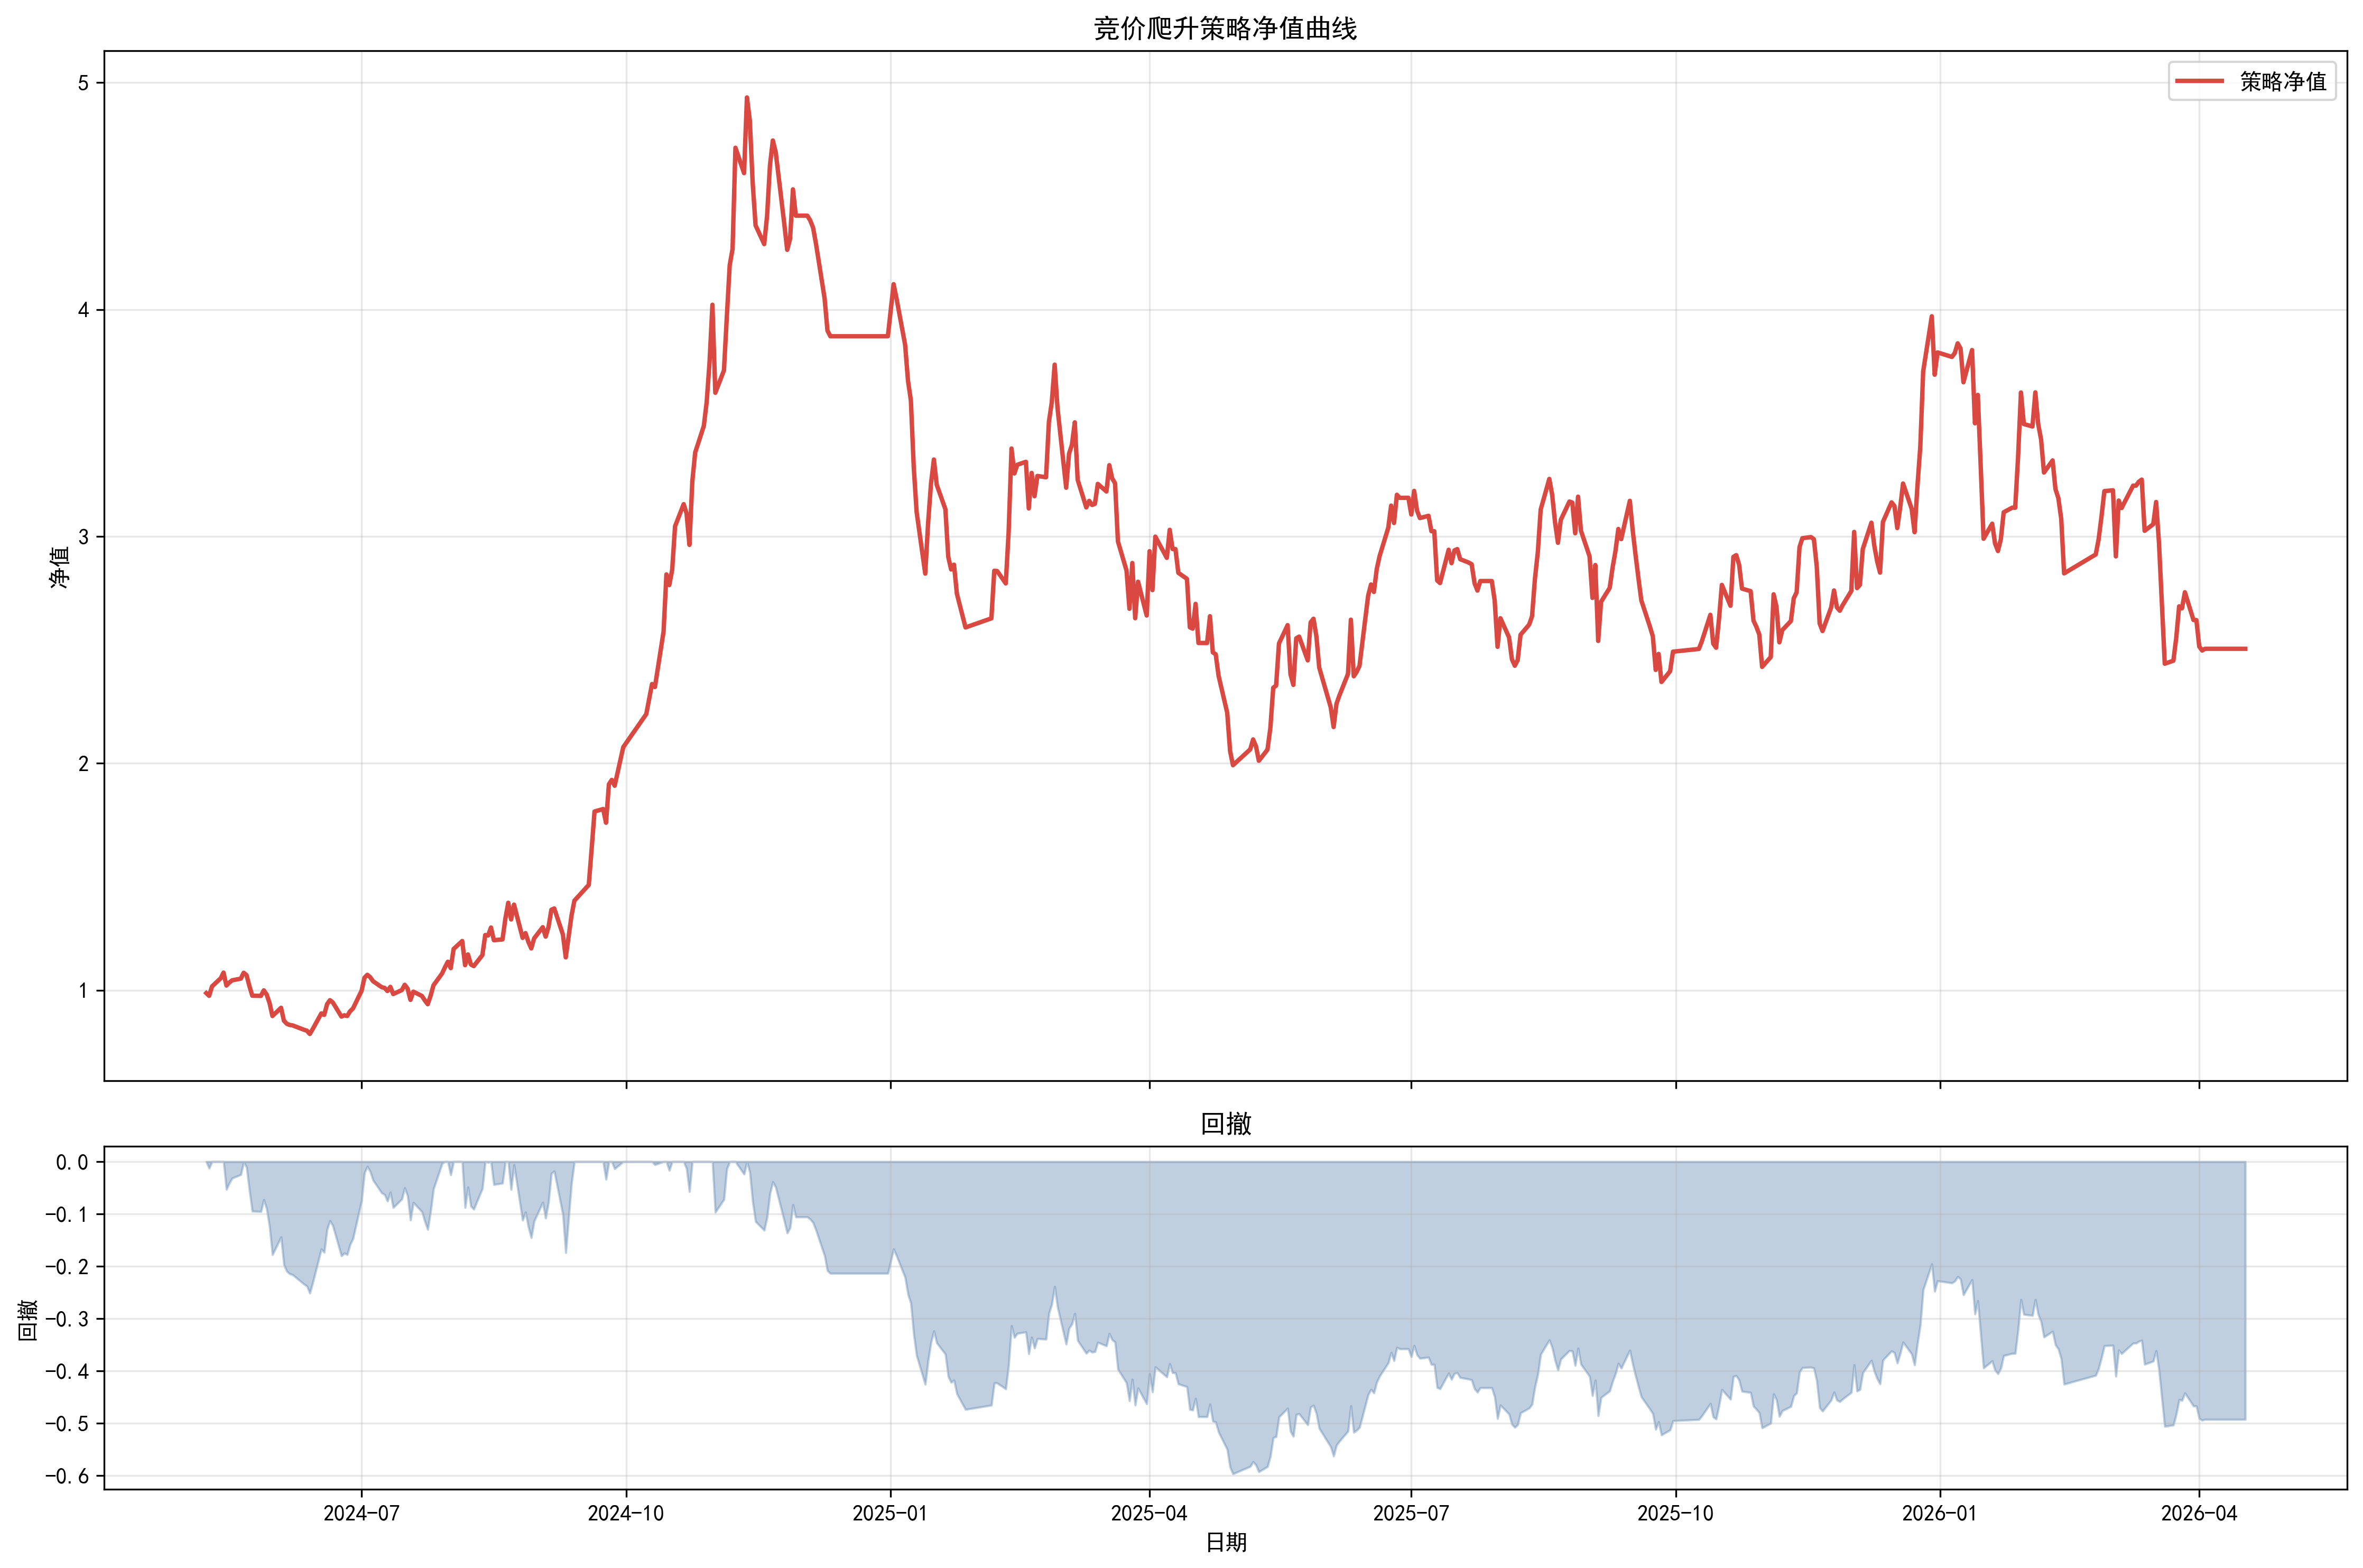

Source data for this figure (header and first rows):
日期, 现金, 持仓市值, 总权益, 持仓数量, 净值, 历史高点, 回撤
20240508, 0.0, 987119, 987119, 2, 0.9871, 0.9871, 0.0
20240509, 974916, 0.0, 974916, 0, 0.9749, 0.9871, -0.01236
20240510, 0.0, 1016617, 1016617, 3, 1.017, 1.017, 0.0
20240513, 648549, 403401, 1051950, 1, 1.052, 1.052, 0.0
20240514, 0.0, 1077382, 1077382, 3, 1.077, 1.077, 0.0
20240515, 1020384, 0.0, 1020384, 0, 1.02, 1.077, -0.0529
20240516, 0.0, 1033369, 1033369, 3, 1.033, 1.077, -0.04085
20240517, 1043468, 0.0, 1043468, 0, 1.043, 1.077, -0.03148
20240520, 0.0, 1050696, 1050696, 3, 1.051, 1.077, -0.02477
20240521, 1076645, 0.0, 1076645, 0, 1.077, 1.077, -0.0006844
20240522, 0.0, 1066267, 1066267, 3, 1.066, 1.077, -0.01032
20240523, 1018080, 0.0, 1018080, 0, 1.018, 1.077, -0.05504
20240524, -0.0, 975459, 975459, 3, 0.9755, 1.077, -0.0946
20240527, 619383, 355382, 974766, 1, 0.9748, 1.077, -0.09525
20240528, 362108, 637004, 999112, 2, 0.9991, 1.077, -0.07265
20240529, 608093, 372523, 980616, 1, 0.9806, 1.077, -0.08982
20240530, 339186, 604251, 943437, 2, 0.9434, 1.077, -0.1243
20240531, 556007, 329968, 885975, 1, 0.886, 1.077, -0.1777
20240603, 328324, 593916, 922240, 2, 0.9222, 1.077, -0.144
20240604, 516798, 348438, 865236, 1, 0.8652, 1.077, -0.1969
20240605, 335607, 516198, 851805, 2, 0.8518, 1.077, -0.2094
20240606, 483371, 363283, 846655, 1, 0.8467, 1.077, -0.2142
20240607, 340712, 503991, 844704, 2, 0.8447, 1.077, -0.216
20240611, 468139, 357138, 825277, 1, 0.8253, 1.077, -0.234
20240612, 352935, 468265, 821200, 1, 0.8212, 1.077, -0.2378
20240613, 462465, 344419, 806883, 2, 0.8069, 1.077, -0.2511
20240614, 345305, 482804, 828108, 1, 0.8281, 1.077, -0.2314
20240617, 546853, 350686, 897540, 2, 0.8975, 1.077, -0.1669
20240618, 347107, 543738, 890844, 1, 0.8908, 1.077, -0.1731
20240619, 0.0, 938024, 938024, 3, 0.938, 1.077, -0.1293
20240620, 955866, 0.0, 955866, 0, 0.9559, 1.077, -0.1128
20240621, 0.0, 945725, 945725, 3, 0.9457, 1.077, -0.1222
20240624, 883502, 0.0, 883502, 0, 0.8835, 1.077, -0.18
20240625, 0.0, 889201, 889201, 2, 0.8892, 1.077, -0.1747
20240626, 886112, 0.0, 886112, 0, 0.8861, 1.077, -0.1775
20240627, 0.0, 906801, 906801, 1, 0.9068, 1.077, -0.1583
20240628, 919163, 0.0, 919163, 0, 0.9192, 1.077, -0.1469
20240701, 0.0, 997202, 997202, 3, 0.9972, 1.077, -0.07442
20240702, 671239, 383381, 1054621, 1, 1.055, 1.077, -0.02113
20240703, 395795, 671904, 1067699, 2, 1.068, 1.077, -0.008987
20240704, 672357, 384717, 1057075, 1, 1.057, 1.077, -0.01885
20240705, 379549, 659820, 1039370, 2, 1.039, 1.077, -0.03528
20240708, 644643, 368454, 1013097, 1, 1.013, 1.077, -0.05967
20240709, 360097, 649798, 1009895, 1, 1.01, 1.077, -0.06264
20240710, 996274, 0.0, 996274, 0, 0.9963, 1.077, -0.07528
20240711, 0.0, 1014519, 1014519, 3, 1.015, 1.077, -0.05835
20240712, 982937, 0.0, 982937, 0, 0.9829, 1.077, -0.08766
20240715, 0.0, 1000403, 1000403, 3, 1, 1.077, -0.07145
20240716, 1023672, 0.0, 1023672, 0, 1.024, 1.077, -0.04985
20240717, 0.0, 1006929, 1006929, 3, 1.007, 1.077, -0.06539
20240718, 957188, 0.0, 957188, 0, 0.9572, 1.077, -0.1116
20240719, 0.0, 993423, 993423, 3, 0.9934, 1.077, -0.07793
20240722, 974262, 0.0, 974262, 0, 0.9743, 1.077, -0.09571
20240723, 0.0, 954672, 954672, 1, 0.9547, 1.077, -0.1139
20240724, 937932, 0.0, 937932, 0, 0.9379, 1.077, -0.1294
20240725, -0.0, 975190, 975190, 3, 0.9752, 1.077, -0.09485
20240726, 656660, 364589, 1021249, 1, 1.021, 1.077, -0.0521
20240729, 0.0, 1073744, 1073744, 3, 1.074, 1.077, -0.003377
20240730, 659814, 441073, 1100887, 1, 1.101, 1.101, 0.0
20240731, 405201, 720155, 1125356, 2, 1.125, 1.125, 0.0
... 413 more rows
